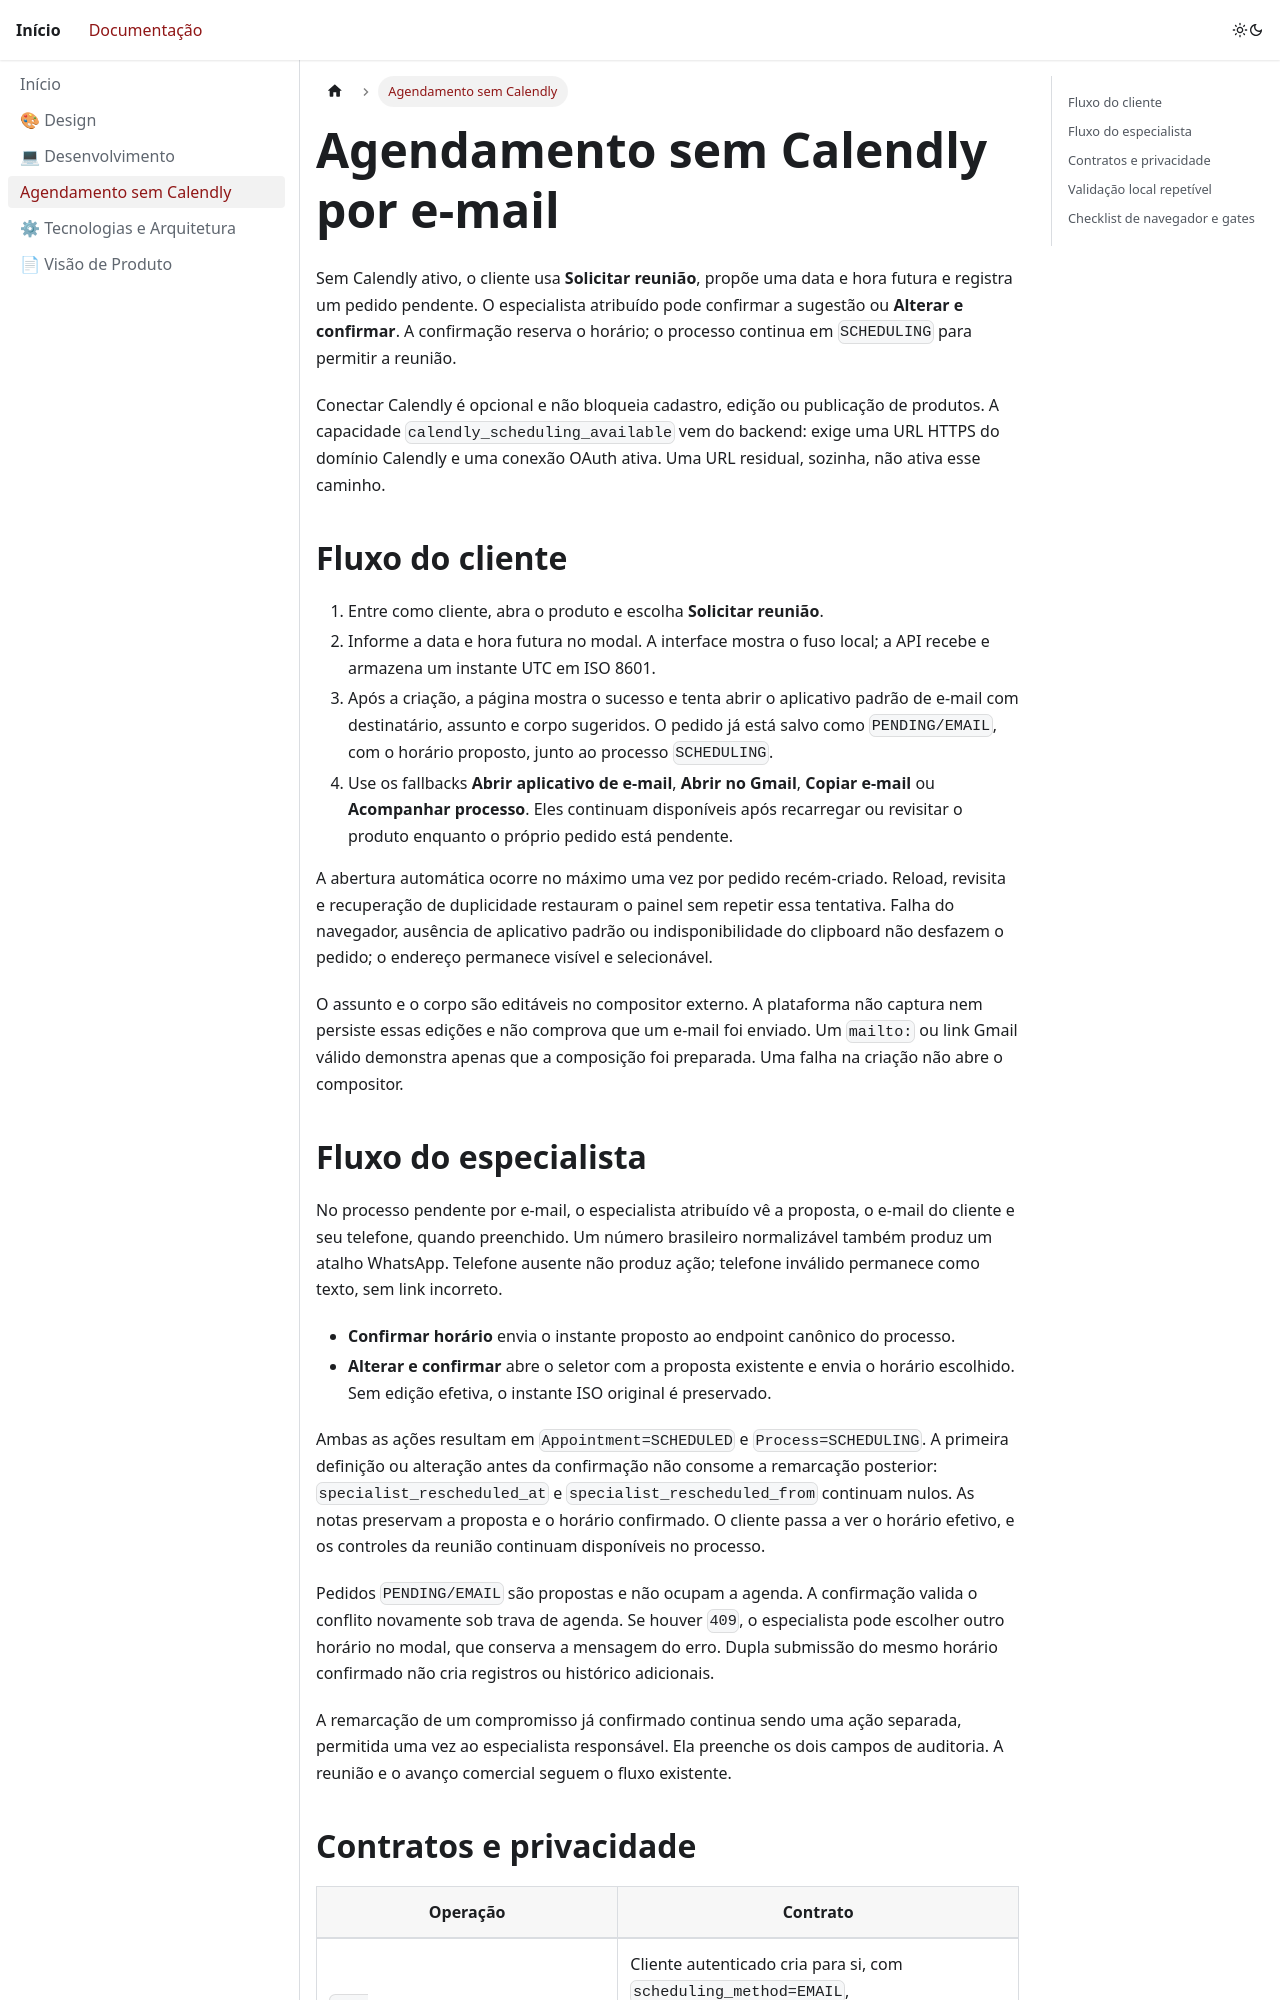

repository: InteliJR/high-classShop · page: docs/agendamento-sem-calendly.html · generator: docusaurus

---
sidebar_position: 6
title: Agendamento sem Calendly
---

# Agendamento sem Calendly por e-mail

Sem Calendly ativo, o cliente usa **Solicitar reunião**, propõe uma data e hora futura e registra um pedido pendente. O especialista atribuído pode confirmar a sugestão ou **Alterar e confirmar**. A confirmação reserva o horário; o processo continua em `SCHEDULING` para permitir a reunião.

Conectar Calendly é opcional e não bloqueia cadastro, edição ou publicação de produtos. A capacidade `calendly_scheduling_available` vem do backend: exige uma URL HTTPS do domínio Calendly e uma conexão OAuth ativa. Uma URL residual, sozinha, não ativa esse caminho.

## Fluxo do cliente

1. Entre como cliente, abra o produto e escolha **Solicitar reunião**.
2. Informe a data e hora futura no modal. A interface mostra o fuso local; a API recebe e armazena um instante UTC em ISO 8601.
3. Após a criação, a página mostra o sucesso e tenta abrir o aplicativo padrão de e-mail com destinatário, assunto e corpo sugeridos. O pedido já está salvo como `PENDING/EMAIL`, com o horário proposto, junto ao processo `SCHEDULING`.
4. Use os fallbacks **Abrir aplicativo de e-mail**, **Abrir no Gmail**, **Copiar e-mail** ou **Acompanhar processo**. Eles continuam disponíveis após recarregar ou revisitar o produto enquanto o próprio pedido está pendente.

A abertura automática ocorre no máximo uma vez por pedido recém-criado. Reload, revisita e recuperação de duplicidade restauram o painel sem repetir essa tentativa. Falha do navegador, ausência de aplicativo padrão ou indisponibilidade do clipboard não desfazem o pedido; o endereço permanece visível e selecionável.

O assunto e o corpo são editáveis no compositor externo. A plataforma não captura nem persiste essas edições e não comprova que um e-mail foi enviado. Um `mailto:` ou link Gmail válido demonstra apenas que a composição foi preparada. Uma falha na criação não abre o compositor.

## Fluxo do especialista

No processo pendente por e-mail, o especialista atribuído vê a proposta, o e-mail do cliente e seu telefone, quando preenchido. Um número brasileiro normalizável também produz um atalho WhatsApp. Telefone ausente não produz ação; telefone inválido permanece como texto, sem link incorreto.

- **Confirmar horário** envia o instante proposto ao endpoint canônico do processo.
- **Alterar e confirmar** abre o seletor com a proposta existente e envia o horário escolhido. Sem edição efetiva, o instante ISO original é preservado.

Ambas as ações resultam em `Appointment=SCHEDULED` e `Process=SCHEDULING`. A primeira definição ou alteração antes da confirmação não consome a remarcação posterior: `specialist_rescheduled_at` e `specialist_rescheduled_from` continuam nulos. As notas preservam a proposta e o horário confirmado. O cliente passa a ver o horário efetivo, e os controles da reunião continuam disponíveis no processo.

Pedidos `PENDING/EMAIL` são propostas e não ocupam a agenda. A confirmação valida o conflito novamente sob trava de agenda. Se houver `409`, o especialista pode escolher outro horário no modal, que conserva a mensagem do erro. Dupla submissão do mesmo horário confirmado não cria registros ou histórico adicionais.

A remarcação de um compromisso já confirmado continua sendo uma ação separada, permitida uma vez ao especialista responsável. Ela preenche os dois campos de auditoria. A reunião e o avanço comercial seguem o fluxo existente.
